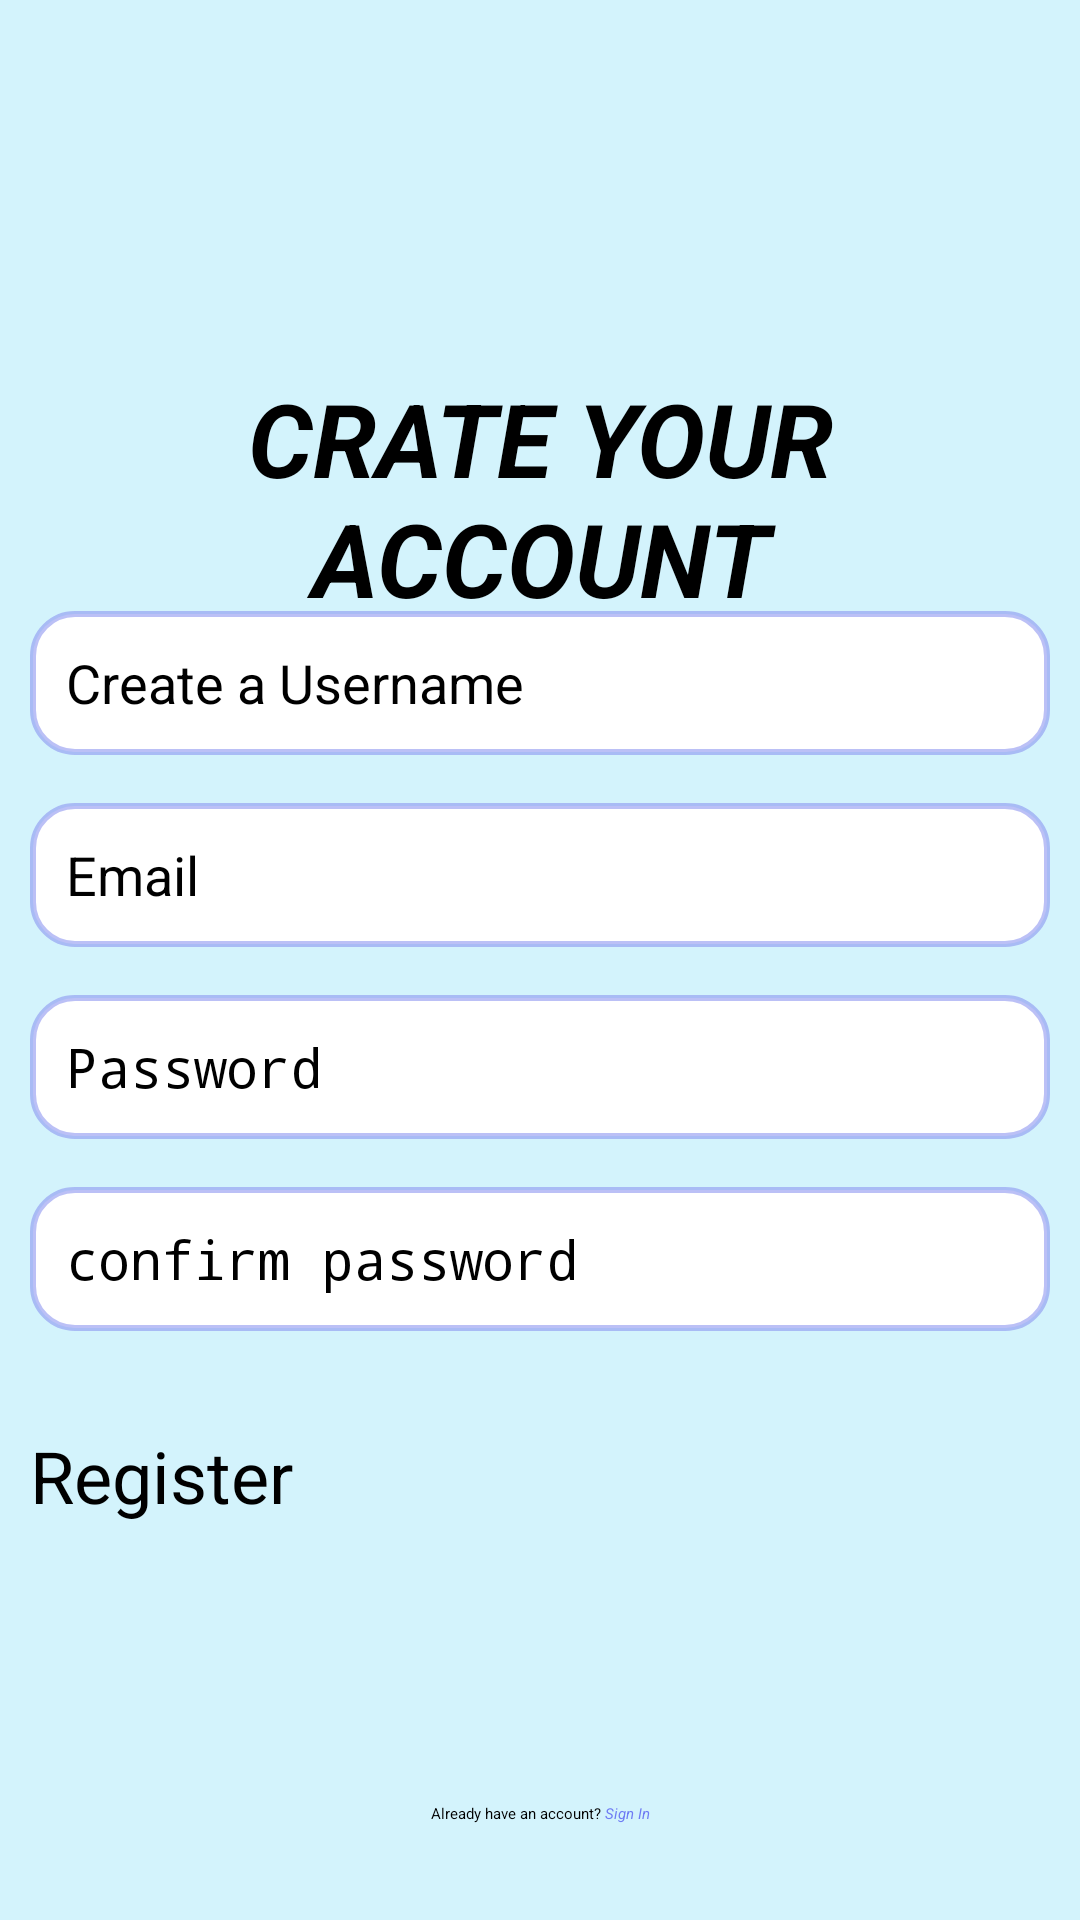

Layout XML and referenced resources for this Android screen:
<!-- AndroidManifest.xml: activity theme Theme.QuizUp -->
<!-- res/layout/activity_register.xml -->
<?xml version="1.0" encoding="utf-8"?>
<androidx.constraintlayout.widget.ConstraintLayout xmlns:android="http://schemas.android.com/apk/res/android"
    xmlns:app="http://schemas.android.com/apk/res-auto"
    android:layout_width="match_parent"
    android:layout_height="match_parent"
    android:background="@color/sky_blue">

    <TextView
        android:id="@+id/sign_up_h"
        android:layout_width="320dp"
        android:layout_height="wrap_content"
        android:layout_marginTop="128dp"
        android:text="CRATE YOUR ACCOUNT"
        android:textAlignment="center"
        android:textSize="34sp"
        android:textStyle="bold|italic"
        app:layout_constraintBottom_toTopOf="@+id/username_box"
        app:layout_constraintEnd_toEndOf="parent"
        app:layout_constraintStart_toStartOf="parent"
        app:layout_constraintTop_toTopOf="parent" />

    <EditText
        android:id="@+id/username_box"
        android:layout_width="340dp"
        android:layout_height="48dp"
        android:layout_marginBottom="16dp"
        android:background="@drawable/text_view_border"
        android:hint="@string/name_input"
        android:inputType="textPersonName"
        android:textSize="18sp"
        app:layout_constraintBottom_toTopOf="@+id/email_box"
        app:layout_constraintEnd_toEndOf="@+id/create_password_box"
        app:layout_constraintHorizontal_bias="0.0"
        app:layout_constraintStart_toStartOf="@+id/create_password_box" />

    <EditText
        android:id="@+id/email_box"
        android:layout_width="340dp"
        android:layout_height="48dp"
        android:layout_marginBottom="16dp"
        android:background="@drawable/text_view_border"
        android:hint="@string/email_input"
        android:inputType="textEmailAddress"
        android:textSize="18sp"
        app:layout_constraintBottom_toTopOf="@+id/create_password_box"
        app:layout_constraintEnd_toEndOf="parent"
        app:layout_constraintStart_toStartOf="parent" />

    <EditText
        android:id="@+id/create_password_box"
        android:layout_width="340dp"
        android:layout_height="48dp"
        android:background="@drawable/text_view_border"
        android:hint="@string/password_input"
        android:inputType="textPassword"
        android:textSize="18sp"
        app:layout_constraintBottom_toBottomOf="parent"
        app:layout_constraintEnd_toEndOf="parent"
        app:layout_constraintHorizontal_bias="0.492"
        app:layout_constraintStart_toStartOf="parent"
        app:layout_constraintTop_toTopOf="parent"
        app:layout_constraintVertical_bias="0.56" />

    <EditText
        android:id="@+id/confirm_password_box"
        android:layout_width="340dp"
        android:layout_height="48dp"
        android:layout_marginTop="16dp"
        android:background="@drawable/text_view_border"
        android:hint="@string/confirm_password"
        android:inputType="textPassword"
        android:textSize="18sp"
        app:layout_constraintEnd_toEndOf="@+id/create_password_box"
        app:layout_constraintStart_toStartOf="@+id/create_password_box"
        app:layout_constraintTop_toBottomOf="@+id/create_password_box" />

    <Button
        android:id="@+id/sign_up_btn"
        android:layout_width="340dp"
        android:layout_height="wrap_content"
        android:layout_marginTop="32dp"
        android:backgroundTint="#8731DB"
        android:text="@string/register_btn"
        android:textSize="24sp"
        app:layout_constraintEnd_toEndOf="parent"
        app:layout_constraintStart_toStartOf="parent"
        app:layout_constraintTop_toBottomOf="@+id/confirm_password_box" />

    <ImageButton
        android:id="@+id/back_btn"
        android:layout_width="wrap_content"
        android:layout_height="wrap_content"
        android:layout_marginStart="-20dp"
        android:layout_marginTop="16dp"
        android:contentDescription="Back to Guest login page"
        app:layout_constraintStart_toStartOf="@+id/email_box"
        app:layout_constraintTop_toTopOf="parent"
        app:srcCompat="@android:drawable/ic_menu_compass" />

    <LinearLayout
        android:layout_width="wrap_content"
        android:layout_height="wrap_content"
        android:layout_marginBottom="32dp"
        android:orientation="horizontal"
        app:layout_constraintBottom_toBottomOf="parent"
        app:layout_constraintEnd_toEndOf="parent"
        app:layout_constraintStart_toStartOf="parent">

        <TextView
            android:id="@+id/textView3"
            android:layout_width="wrap_content"
            android:layout_height="wrap_content"
            android:text="Already have an account? " />

        <TextView
            android:id="@+id/register_now"
            android:layout_width="wrap_content"
            android:layout_height="wrap_content"
            android:text="Sign In"
            android:textColor="@color/link_blue"
            android:textStyle="italic" />
    </LinearLayout>

</androidx.constraintlayout.widget.ConstraintLayout>
<!-- resources referenced by this layout -->
<resources>
  <color name="link_blue">#6F7CF4</color>
  <color name="sky_blue">#92B2EBFA</color>
  <!-- drawable text_view_border (drawable) -->
  <?xml version="1.0" encoding="utf-8"?>
  <shape xmlns:android="http://schemas.android.com/apk/res/android"
      android:shape="rectangle">
      <solid android:color="@color/white" /> 
      <stroke
          android:width="2dp"
          android:color="@color/light_blue" /> 
      <corners android:radius="14dp" /> 
      <padding
          android:bottom="12dp"
          android:left="12dp"
          android:right="12dp"
          android:top="12dp" /> 
  </shape>
  <string name="confirm_password">confirm password</string>
  <string name="email_input">Email</string>
  <string name="name_input">Create a Username</string>
  <string name="password_input">Password</string>
  <string name="register_btn">Register</string>
  <style name="Theme.QuizUp" parent="Base.Theme.QuizUp">
          
          <item name="android:navigationBarColor">@android:color/transparent</item>
          <item name="android:statusBarColor">@android:color/transparent</item>
          <item name="android:windowLightStatusBar">?attr/isLightTheme</item>
      </style>
  <color name="white">#FFFFFFFF</color>
  <color name="light_blue">#928892F0</color>
</resources>
